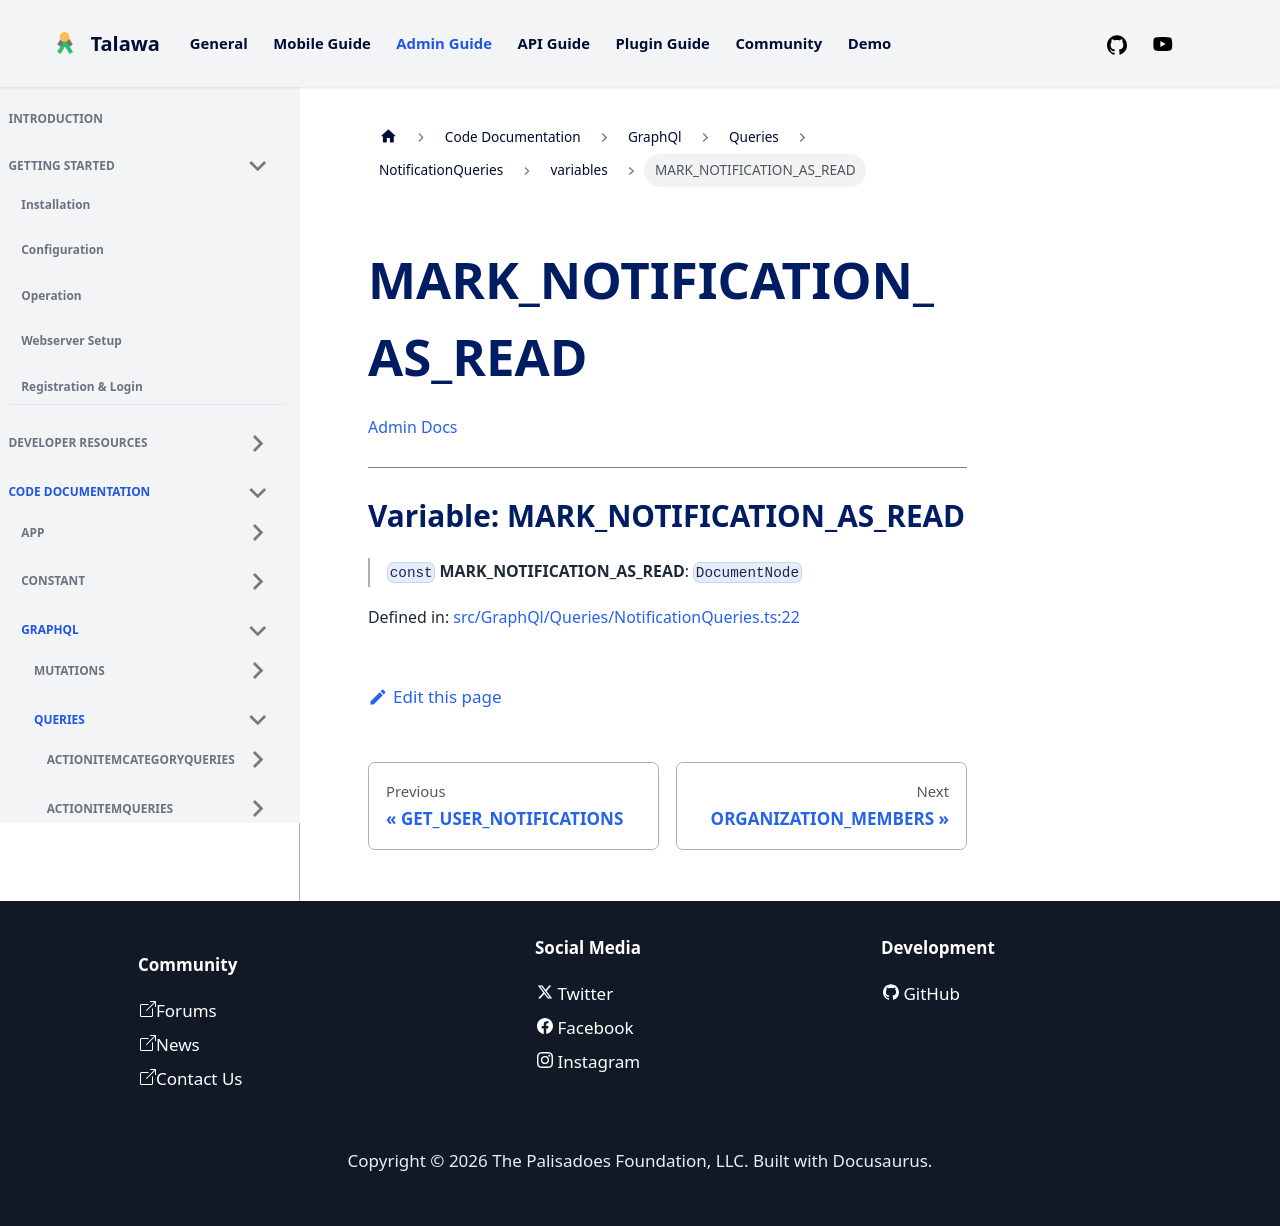

repository: PalisadoesFoundation/talawa-admin · page: docs/auto-docs/GraphQl/Queries/NotificationQueries/variables/MARK_NOTIFICATION_AS_READ/index.html · generator: docusaurus

[Admin Docs](/)

***

# Variable: MARK\_NOTIFICATION\_AS\_READ

> `const` **MARK\_NOTIFICATION\_AS\_READ**: `DocumentNode`

Defined in: [src/GraphQl/Queries/NotificationQueries.ts:22](https://github.com/PalisadoesFoundation/talawa-admin/blob/main/src/GraphQl/Queries/NotificationQueries.ts#L22)
